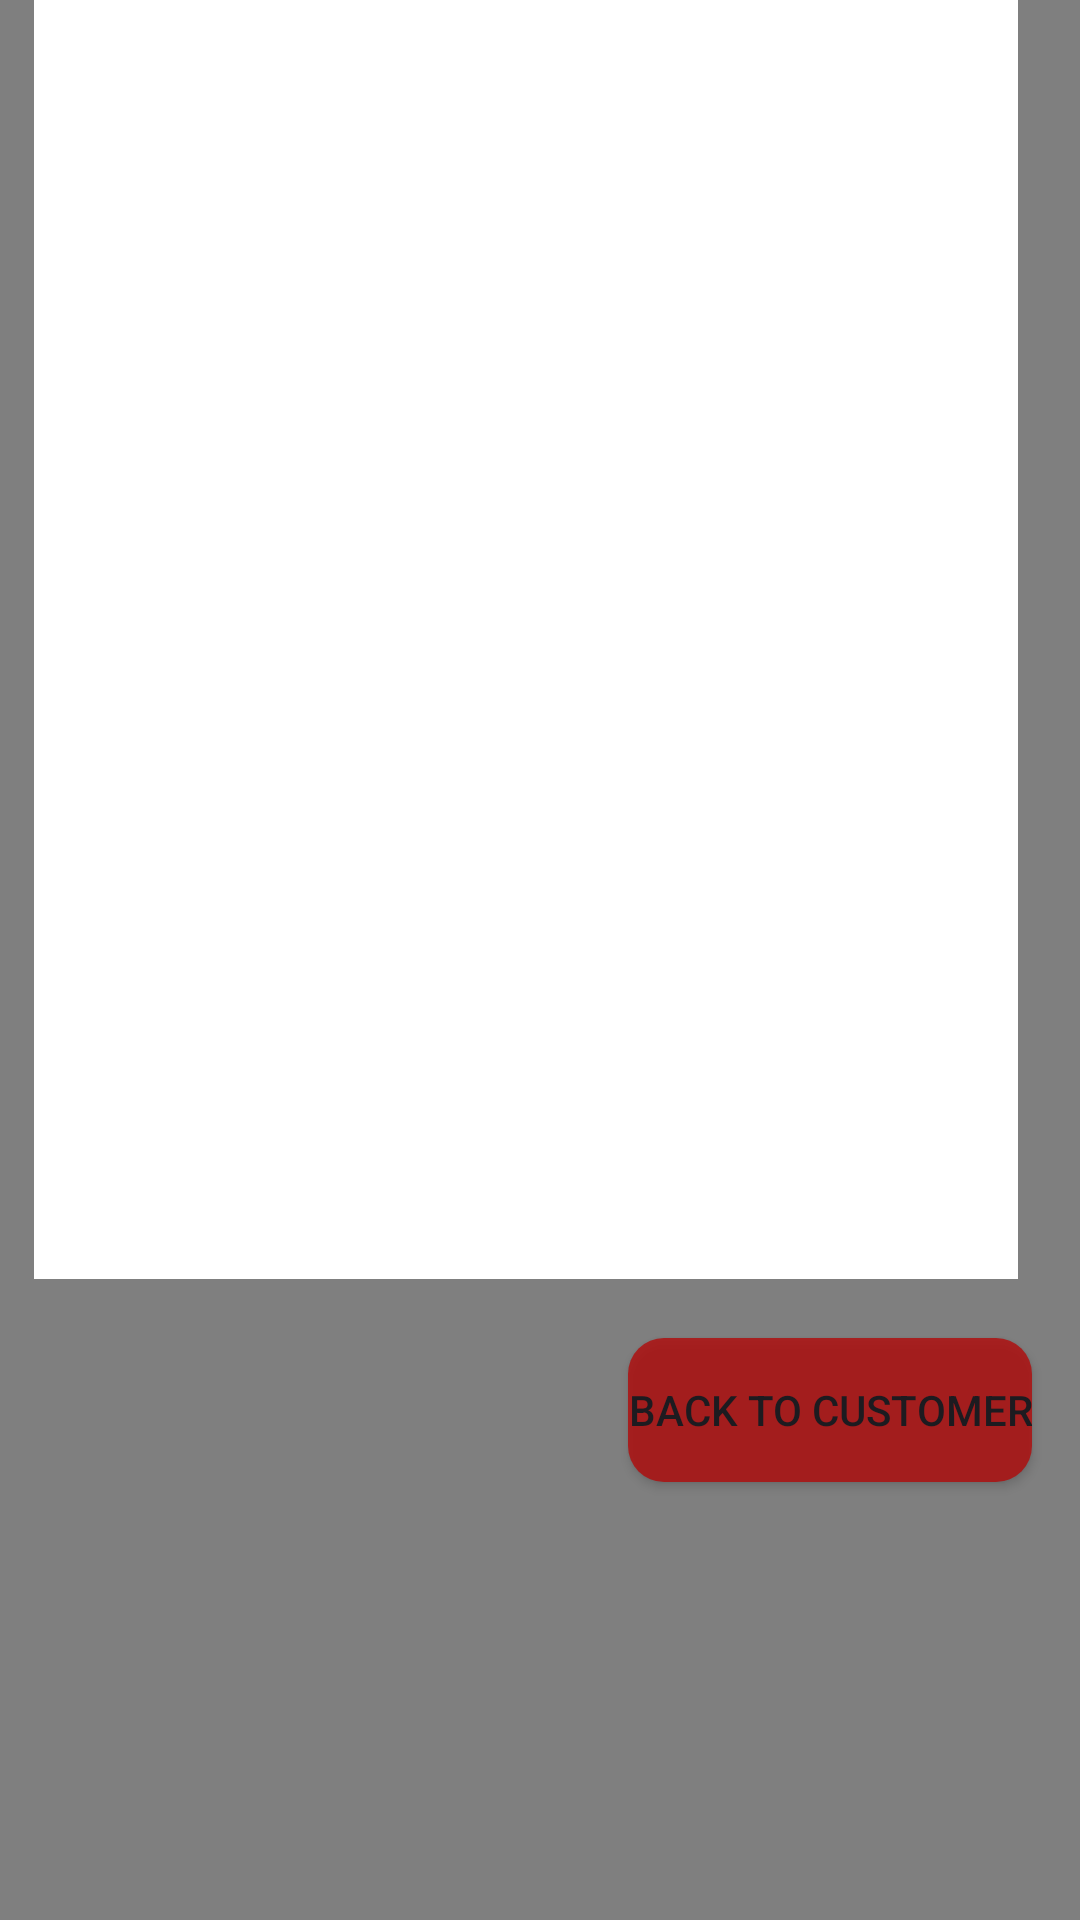

Here is an Android app screen rendered from its layout file. Give the layout XML and the strings, colors and styles it references.
<!-- AndroidManifest.xml: application theme Theme.Odevdeneme1 -->
<!-- res/layout/activity_customer_list.xml -->
<?xml version="1.0" encoding="utf-8"?>
<androidx.constraintlayout.widget.ConstraintLayout xmlns:android="http://schemas.android.com/apk/res/android"
    xmlns:app="http://schemas.android.com/apk/res-auto"
    xmlns:tools="http://schemas.android.com/tools"
    android:layout_width="match_parent"
    android:layout_height="match_parent"
    android:background="@drawable/listpicture">

    <ListView
        android:id="@+id/listView_customer_list"
        android:layout_width="328dp"
        android:layout_height="450dp"
        android:layout_marginStart="1dp"
        android:layout_marginTop="1dp"
        android:layout_marginEnd="1dp"
        android:layout_marginBottom="20dp"
        android:background="@color/white"
        app:layout_constraintBottom_toTopOf="@+id/btn_back_customerlist"
        app:layout_constraintEnd_toEndOf="parent"
        app:layout_constraintHorizontal_bias="0.345"
        app:layout_constraintStart_toStartOf="parent"
        app:layout_constraintTop_toTopOf="parent" />

    <Button
        android:id="@+id/btn_back_customerlist"
        android:layout_width="wrap_content"
        android:layout_height="wrap_content"
        android:layout_marginEnd="16dp"
        android:layout_marginBottom="171dp"
        android:text="BACK TO CUSTOMER"
        android:background="@drawable/red_button"
        app:layout_constraintBottom_toBottomOf="parent"
        app:layout_constraintEnd_toEndOf="parent"
        app:layout_constraintTop_toBottomOf="@+id/listView_customer_list" />

</androidx.constraintlayout.widget.ConstraintLayout>
<!-- resources referenced by this layout -->
<resources>
  <!-- drawable listpicture: png bitmap (drawable, 5297 bytes) -->
  <!-- drawable red_button (drawable) -->
  <selector xmlns:android="http://schemas.android.com/apk/res/android">
      <item android:state_pressed="true">
          <shape android:shape="rectangle">
              <solid android:color="#FF0000" /> 
              <corners android:radius="12dp" /> 
          </shape>
      </item>
      <item>
          <shape android:shape="rectangle">
              <solid android:color="#CDB10B0B" /> 
              <corners android:radius="12dp" /> 
          </shape>
      </item>
  </selector>
  <style name="Theme.Odevdeneme1" parent="Base.Theme.Odevdeneme1" />
  <style name="Base.Theme.Odevdeneme1" parent="Theme.Material3.DayNight.NoActionBar">
          
          
      </style>
  <!-- not gathered from this repository: default colours our renderer supplied (Android Studio template values) -->
  <color name="white">#FFFFFFFF</color>
</resources>
